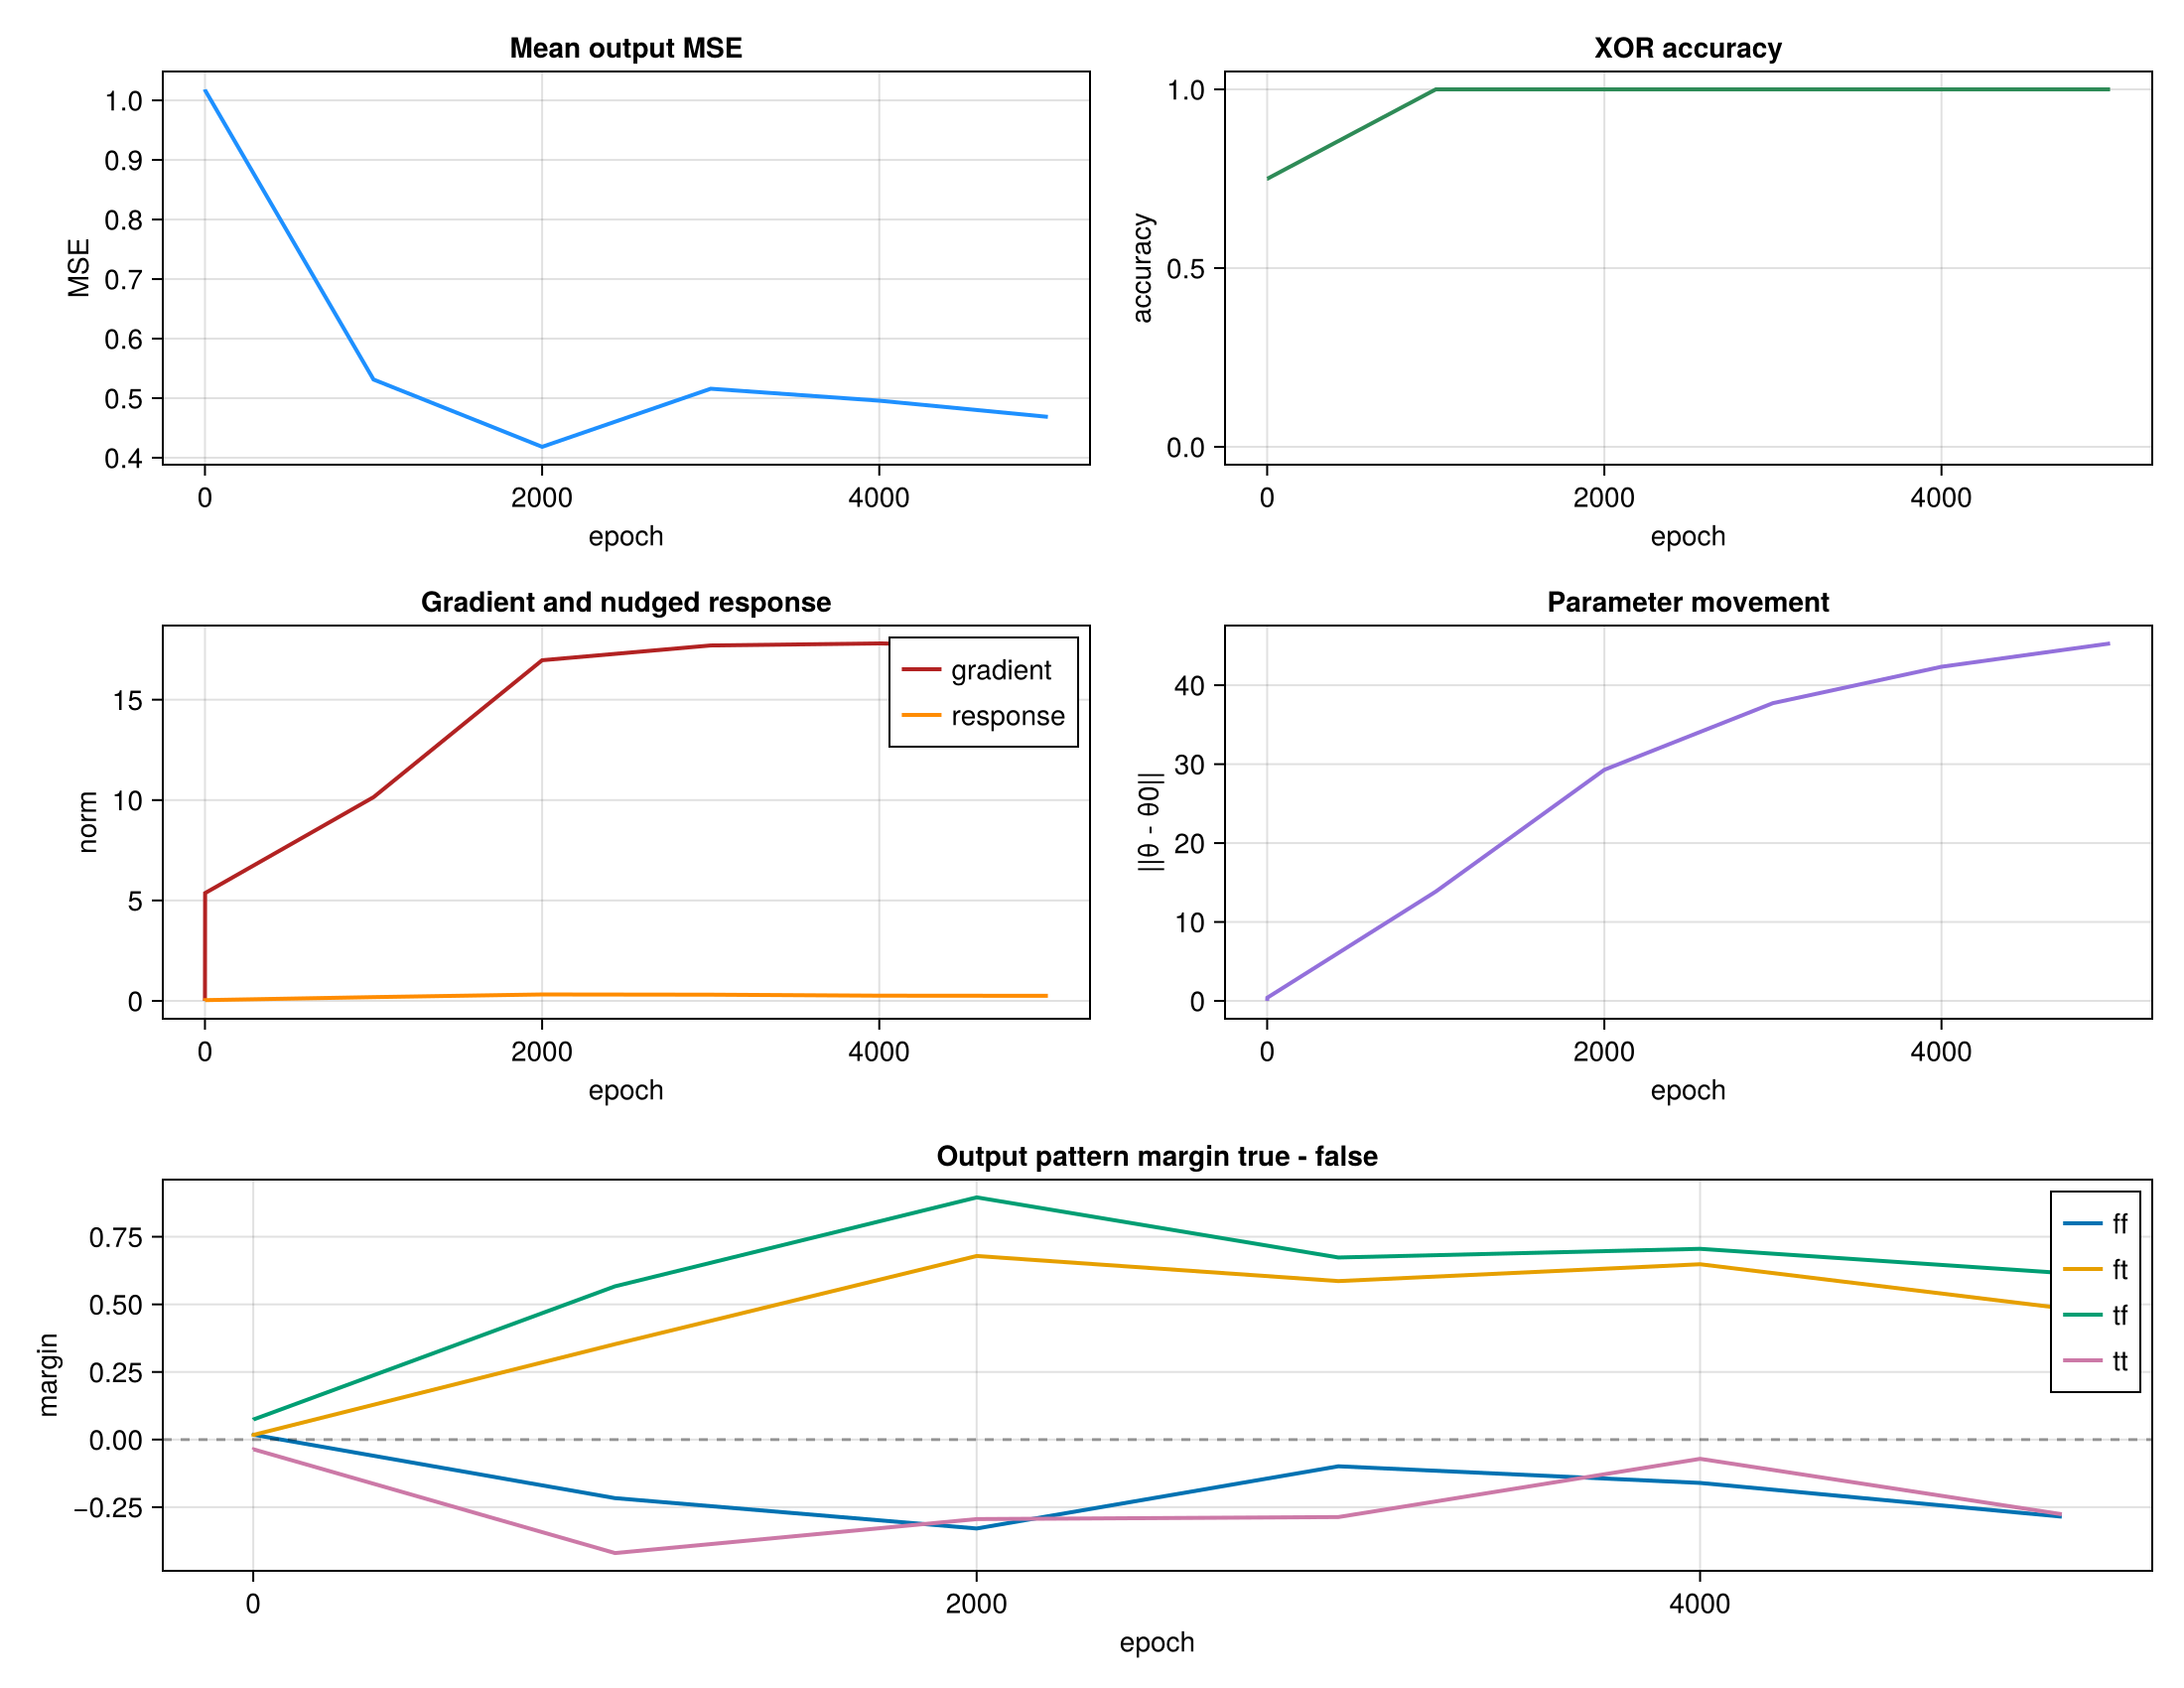

Data behind this chart, as committed beside it:
epoch, mse, accuracy, grad_norm, response_norm, param_delta, ff_margin, ff_std, ft_margin, ft_std, tf_margin, tf_std, tt_margin, tt_std
0, 1.018, 0.75, 0.0, 0.0, 0.0, 0.01473, 0.5627, 0.0106, 0.5722, 0.07302, 0.5736, -0.03846, 0.5635
1, 1.017, 0.75, 5.369, 0.03731, 0.4056, 0.01773, 0.5611, 0.01743, 0.5718, 0.07443, 0.5742, -0.03617, 0.5652
1000, 0.5313, 1.0, 10.14, 0.1876, 13.85, -0.2166, 0.6086, 0.3529, 0.5987, 0.5667, 0.5858, -0.4197, 0.5839
2000, 0.4184, 1.0, 16.97, 0.32, 29.28, -0.3289, 0.6834, 0.6789, 0.6034, 0.8956, 0.5313, -0.2941, 0.611
3000, 0.5159, 1.0, 17.7, 0.3092, 37.73, -0.09884, 0.7121, 0.5861, 0.6476, 0.6733, 0.6303, -0.2866, 0.6632
4000, 0.4958, 1.0, 17.8, 0.2599, 42.34, -0.1604, 0.7037, 0.6484, 0.6297, 0.7054, 0.6581, -0.07127, 0.6354
5000, 0.4687, 1.0, 17.64, 0.2527, 45.3, -0.2851, 0.6614, 0.486, 0.6574, 0.6162, 0.6591, -0.2763, 0.6163
